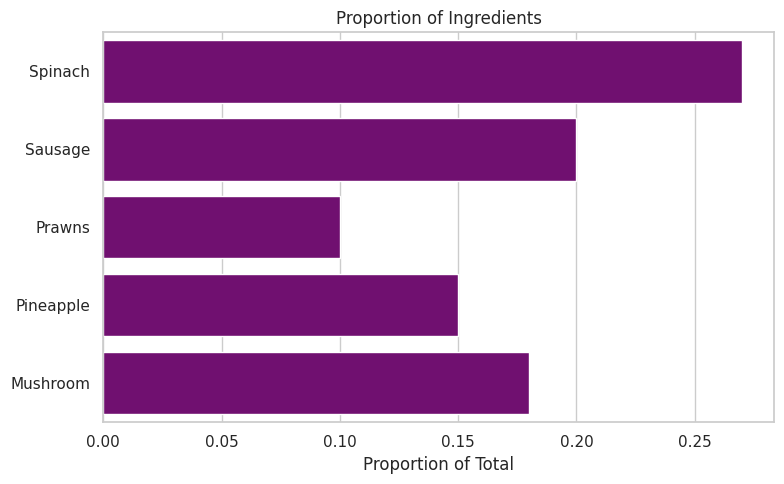

The script that saved this image:
import pandas as pd
import matplotlib.pyplot as plt
import seaborn as sns

# Data for the bar chart
data = {
    'Category': ['Spinach', 'Sausage', 'Prawns', 'Pineapple', 'Mushroom'],
    'Proportion': [0.27, 0.20, 0.10, 0.15, 0.18]
}

# Create a DataFrame
df = pd.DataFrame(data)

# Set Seaborn style
sns.set(style="whitegrid")

# Create a horizontal bar chart
plt.figure(figsize=(8, 5))
sns.barplot(x='Proportion', y='Category', data=df, color='purple')

# Customize the plot
plt.xlabel('Proportion of Total')
plt.ylabel('')
plt.title('Proportion of Ingredients')

# Show the plot
plt.tight_layout()
plt.show()